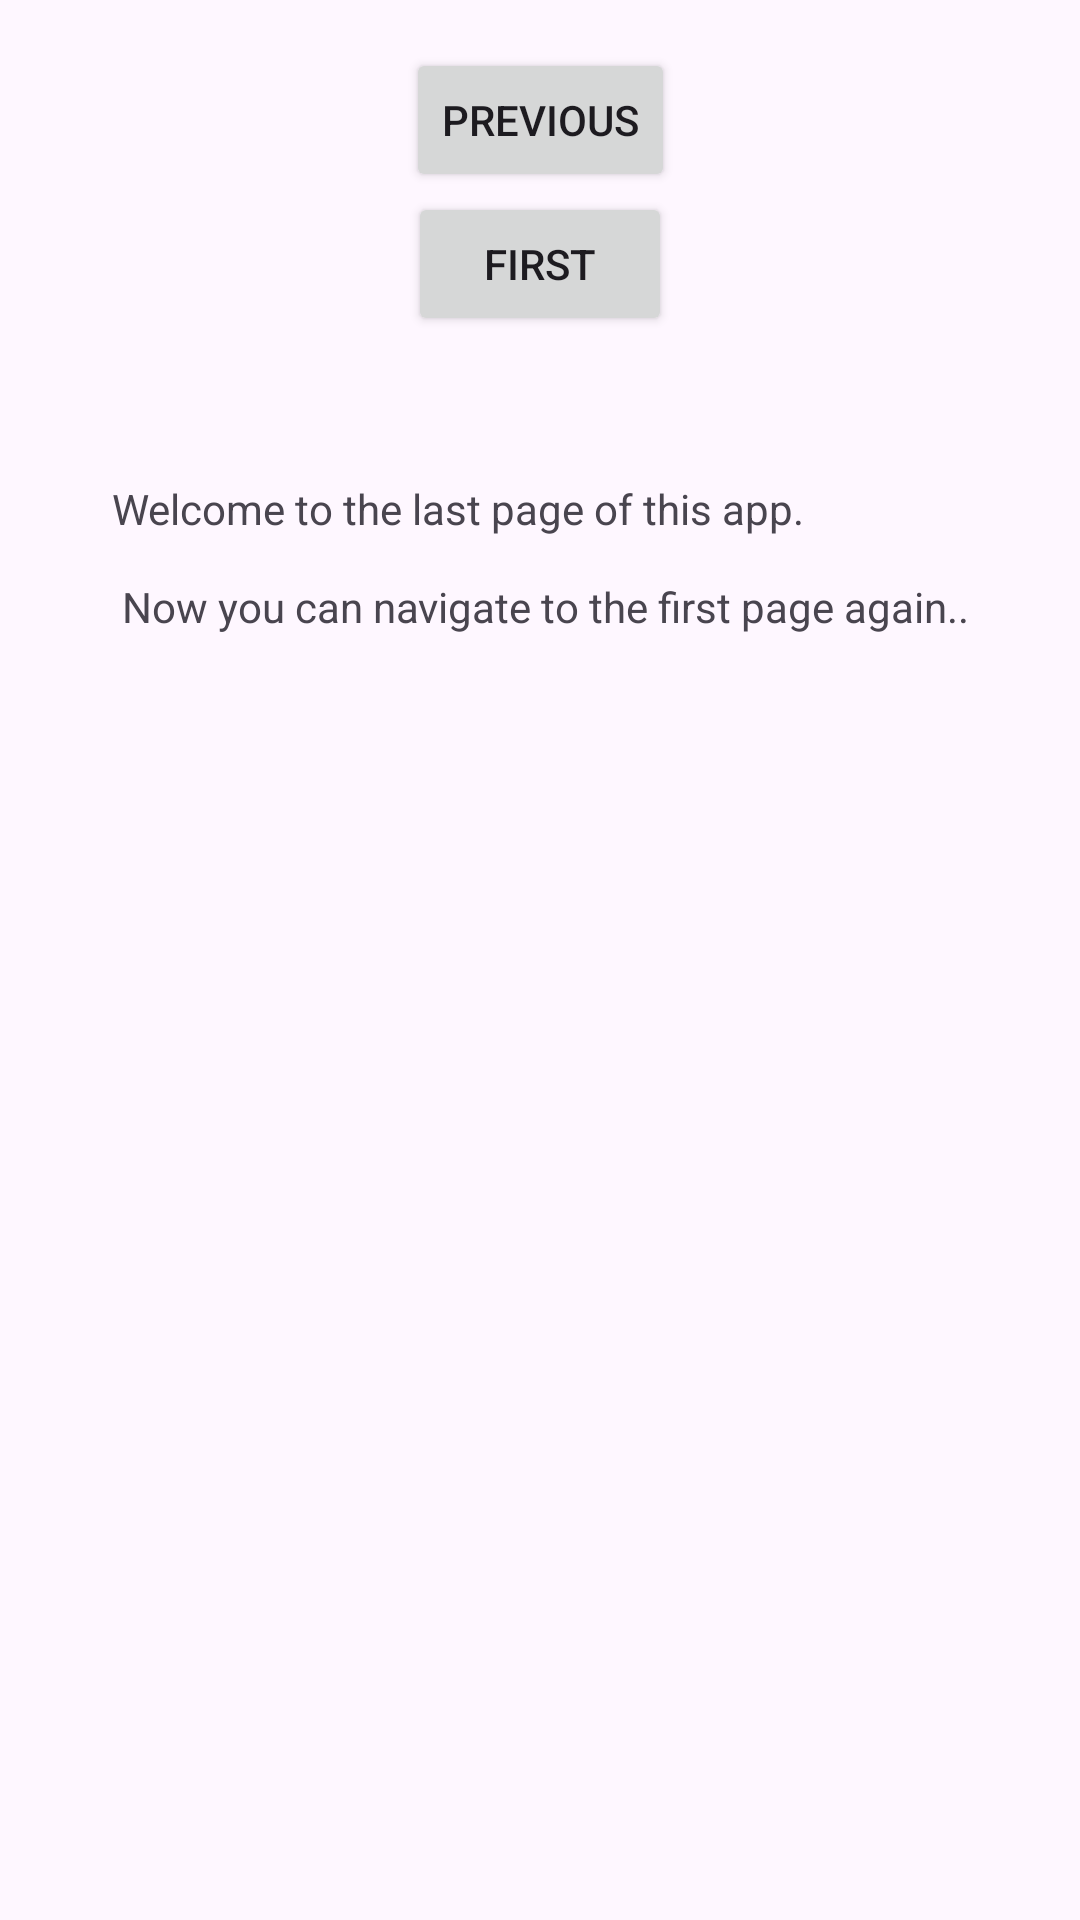

The Android layout XML behind this screen, and the referenced resources:
<!-- AndroidManifest.xml: application theme Theme.Seng22243 -->
<!-- res/layout/fragment_fourth.xml -->
<?xml version="1.0" encoding="utf-8"?>
<androidx.core.widget.NestedScrollView xmlns:android="http://schemas.android.com/apk/res/android"
    xmlns:app="http://schemas.android.com/apk/res-auto"
    xmlns:tools="http://schemas.android.com/tools"
    android:layout_width="match_parent"
    android:layout_height="match_parent"
    tools:context=".FourthFragment">

    <androidx.constraintlayout.widget.ConstraintLayout
        android:layout_width="match_parent"
        android:layout_height="match_parent"
        android:padding="16dp">

        <Button
            android:id="@+id/button_sixth"
            android:layout_width="wrap_content"
            android:layout_height="wrap_content"
            android:text="@string/previous"
            app:layout_constraintBottom_toTopOf="@id/button_seventh"
            app:layout_constraintEnd_toEndOf="parent"
            app:layout_constraintStart_toStartOf="parent"
            app:layout_constraintTop_toTopOf="parent" />

        <Button
            android:id="@+id/button_seventh"
            android:layout_width="wrap_content"
            android:layout_height="wrap_content"
            android:text="@string/first"
            app:layout_constraintBottom_toTopOf="@id/textview_third"
            app:layout_constraintEnd_toEndOf="parent"
            app:layout_constraintStart_toStartOf="parent"
            app:layout_constraintTop_toTopOf="parent" />

        <TextView
            android:id="@+id/textview_third"
            android:layout_width="wrap_content"
            android:layout_height="wrap_content"
            android:layout_marginTop="16dp"
            android:text="@string/fourth_content"
            app:layout_constraintBottom_toBottomOf="parent"
            app:layout_constraintEnd_toEndOf="parent"
            app:layout_constraintStart_toStartOf="parent"
            app:layout_constraintTop_toBottomOf="@id/button_sixth" />
    </androidx.constraintlayout.widget.ConstraintLayout>
</androidx.core.widget.NestedScrollView>
<!-- resources referenced by this layout -->
<resources>
  <string name="first">First</string>
  <string name="fourth_content">
          Welcome to the last page of this app.\n\n
          Now you can navigate to the first page again..
      </string>
  <string name="previous">Previous</string>
  <style name="Theme.Seng22243" parent="Base.Theme.Seng22243" />
  <style name="Base.Theme.Seng22243" parent="Theme.Material3.DayNight.NoActionBar">
          
          
      </style>
</resources>
